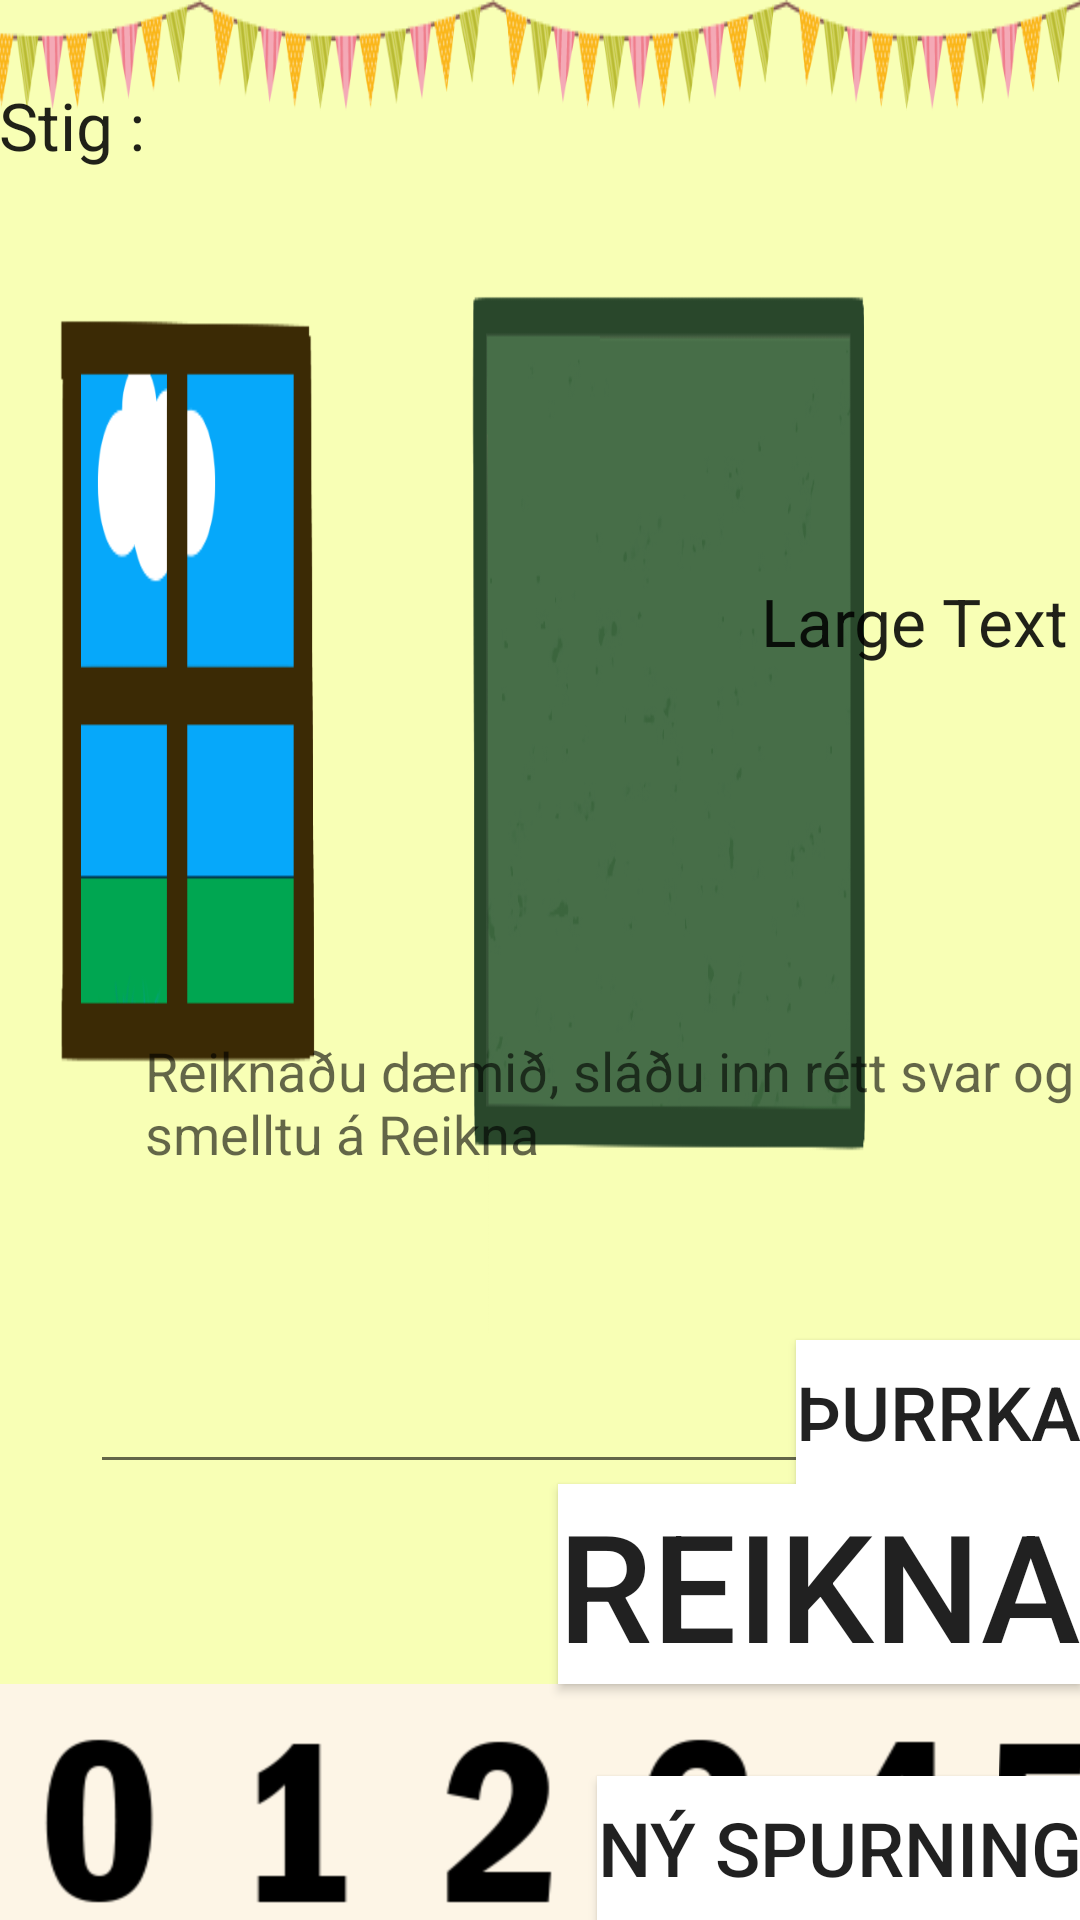

Android layout source for this screen:
<!-- AndroidManifest.xml: application theme AppTheme -->
<!-- res/layout/activity_math_level_3.xml -->
<RelativeLayout xmlns:android="http://schemas.android.com/apk/res/android"
    xmlns:tools="http://schemas.android.com/tools" android:layout_width="match_parent"
    android:layout_height="match_parent" android:paddingLeft="@dimen/activity_horizontal_margin"
    android:paddingRight="@dimen/activity_horizontal_margin"
    android:paddingTop="@dimen/activity_vertical_margin"
    android:paddingBottom="@dimen/activity_vertical_margin"
    android:background="@drawable/bs"
    tools:context="gl.giskaland.MathGame">


    <ImageButton
        android:layout_width="wrap_content"
        android:layout_height="wrap_content"
        android:id="@+id/zerobutton_0"
        android:src="@drawable/zero"
        android:layout_alignParentBottom="true"
        android:layout_alignParentLeft="true"
        android:layout_alignParentStart="false"
        android:background="@android:color/transparent"/>

    <ImageButton
        android:layout_width="wrap_content"
        android:layout_height="wrap_content"
        android:id="@+id/onebutton_1"
        android:src="@drawable/one"
        android:layout_alignParentBottom="true"
        android:layout_toRightOf="@+id/zerobutton_0"
        android:layout_toEndOf="@id/zerobutton_0"
        android:background="@android:color/transparent"/>

    <ImageButton
        android:layout_width="wrap_content"
        android:layout_height="wrap_content"
        android:id="@+id/twobutton_2"
        android:src="@drawable/two"
        android:layout_alignParentBottom="true"
        android:layout_toRightOf="@+id/onebutton_1"
        android:layout_toEndOf="@id/onebutton_1"
        android:background="@android:color/transparent"/>

    <ImageButton
        android:layout_width="wrap_content"
        android:layout_height="wrap_content"
        android:id="@+id/treebutton_3"
        android:src="@drawable/three"
        android:layout_alignParentBottom="true"
        android:layout_toRightOf="@+id/twobutton_2"
        android:layout_toEndOf="@id/twobutton_2"
        android:background="@android:color/transparent"/>

    <ImageButton
        android:layout_width="wrap_content"
        android:layout_height="wrap_content"
        android:id="@+id/fourbutton_4"
        android:src="@drawable/four"
        android:layout_alignParentBottom="true"
        android:layout_toRightOf="@+id/treebutton_3"
        android:layout_toEndOf="@id/treebutton_3"
        android:background="@android:color/transparent"
        android:baselineAlignBottom="true" />
    <ImageButton
        android:layout_width="wrap_content"
        android:layout_height="wrap_content"
        android:id="@+id/fivebutton_5"
        android:src="@drawable/five"
        android:layout_alignParentBottom="true"
        android:layout_toRightOf="@+id/fourbutton_4"
        android:layout_toEndOf="@id/fourbutton_4"
        android:background="@android:color/transparent"/>

    <ImageButton
        android:layout_width="wrap_content"
        android:layout_height="wrap_content"
        android:id="@+id/sixbutton_6"
        android:src="@drawable/six"
        android:background="@android:color/transparent"
        android:layout_alignParentBottom="true"
        android:layout_toRightOf="@+id/fivebutton_5"
        android:layout_toEndOf="@+id/fivebutton_5" />

    <ImageButton
        android:layout_width="wrap_content"
        android:layout_height="wrap_content"
        android:id="@+id/sevenbutton_7"
        android:src="@drawable/seven"
        android:background="@android:color/transparent"

        android:layout_alignParentBottom="true"
        android:layout_toRightOf="@+id/sixbutton_6"
        android:layout_toEndOf="@+id/sixbutton_6" />

    <ImageButton
        android:layout_width="wrap_content"
        android:layout_height="wrap_content"
        android:id="@+id/eigthbutton_8"
        android:src="@drawable/eight"
        android:background="@android:color/transparent"

        android:layout_alignParentBottom="true"
        android:layout_toRightOf="@+id/sevenbutton_7"
        android:layout_toEndOf="@+id/sevenbutton_7" />

    <ImageButton
        android:layout_width="wrap_content"
        android:layout_height="wrap_content"
        android:id="@+id/ninebutton_9"
        android:src="@drawable/nine"
        android:background="@android:color/transparent"

        android:layout_alignParentBottom="true"
        android:layout_toRightOf="@+id/eigthbutton_8"
        android:layout_toEndOf="@+id/eigthbutton_8" />

    <EditText
        android:layout_width="300dp"
        android:layout_height="wrap_content"
        android:id="@+id/answerView"
        android:text=""
        android:hint=""
        android:textSize="100sp"
        android:textIsSelectable="true"
        android:layout_above="@+id/Answerbutton"
        android:layout_centerHorizontal="true" />


    <TextView
        android:layout_width="wrap_content"
        android:layout_height="wrap_content"
        android:textAppearance="?android:attr/textAppearanceLarge"
        android:text="@string/score"
        android:id="@+id/TextMathLevel3score"
        android:background="@android:color/transparent"
        android:layout_marginTop="27dp"
        android:layout_alignParentTop="true"
        android:layout_alignParentLeft="true"
        android:layout_alignParentStart="true" />

    <Button
        android:layout_width="wrap_content"
        android:layout_height="wrap_content"
        android:text="@string/Answer"
        android:id="@+id/Answerbutton"
        android:layout_above="@+id/ninebutton_9"
        android:layout_alignParentRight="true"
        android:layout_alignParentEnd="true"
        android:textSize="50sp"
        android:background="@android:color/background_light"/>

    <Button
        android:layout_width="wrap_content"
        android:layout_height="wrap_content"
        android:text="@string/Clear"
        android:id="@+id/Clearbutton"
        android:layout_above="@+id/Answerbutton"
        android:layout_alignParentRight="true"
        android:layout_alignParentEnd="true"
        android:textSize="25sp"
        android:background="@android:color/white"/>

    <Button
        android:layout_width="wrap_content"
        android:layout_height="wrap_content"
        android:text="@string/newQ"
        android:id="@+id/Newbutton"
        android:layout_alignParentBottom="true"
        android:layout_alignParentRight="true"
        android:layout_alignParentEnd="true"
        android:textSize="25sp"
        android:background="@android:color/background_light"/>

    <TextView
        android:layout_width="wrap_content"
        android:layout_height="wrap_content"
        android:textAppearance="?android:attr/textAppearanceLarge"
        android:text="Large Text"
        android:id="@+id/QuestionText"
        android:layout_marginTop="136dp"
        android:paddingLeft="250dp"
        android:layout_centerInParent="true"
        android:layout_below="@+id/TextMathLevel3score"
        />

    <TextView
        android:layout_width="wrap_content"
        android:layout_height="wrap_content"
        android:textAppearance="?android:attr/textAppearanceMedium"
        android:text="@string/MathLevel3direction"
        android:id="@+id/textView"
        android:layout_above="@+id/Clearbutton"
        android:layout_alignTop="@+id/answerView"
        android:layout_toLeftOf="@+id/fourbutton_4"
        android:layout_toRightOf="@+id/TextMathLevel3score"
        android:layout_toEndOf="@+id/TextMathLevel3score" />
</RelativeLayout>
<!-- resources referenced by this layout -->
<resources>
  <!-- drawable bs: png bitmap (drawable-mdpi, 49952 bytes) -->
  <!-- drawable eight: png bitmap (drawable-hdpi, 5451 bytes) -->
  <!-- drawable five: png bitmap (drawable-hdpi, 4800 bytes) -->
  <!-- drawable four: png bitmap (drawable-hdpi, 3835 bytes) -->
  <!-- drawable nine: png bitmap (drawable-hdpi, 5257 bytes) -->
  <!-- drawable one: png bitmap (drawable-hdpi, 3404 bytes) -->
  <!-- drawable seven: png bitmap (drawable-hdpi, 4093 bytes) -->
  <!-- drawable six: png bitmap (drawable-hdpi, 5379 bytes) -->
  <!-- drawable three: png bitmap (drawable-hdpi, 5112 bytes) -->
  <!-- drawable two: png bitmap (drawable-hdpi, 4755 bytes) -->
  <!-- drawable zero: png bitmap (drawable-hdpi, 4884 bytes) -->
  <string name="Answer">Reikna</string>
  <string name="Clear">Þurrka</string>
  <string name="MathLevel3direction">Reiknaðu dæmið, sláðu inn rétt svar og smelltu á Reikna</string>
  <string name="newQ">Ný spurning</string>
  <string name="score">Stig : </string>
  <style name="AppTheme" parent="Theme.AppCompat.Light.DarkActionBar">
          
      </style>
</resources>
